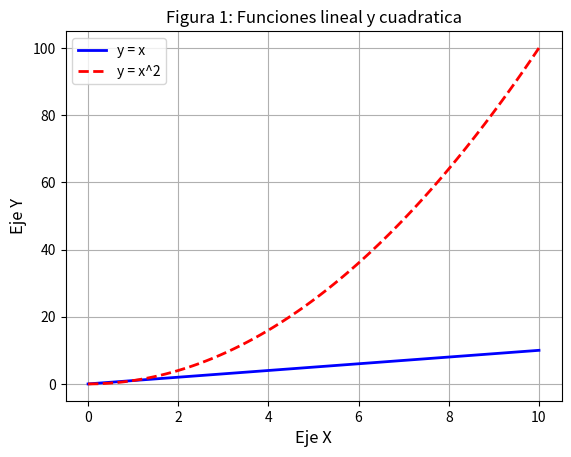
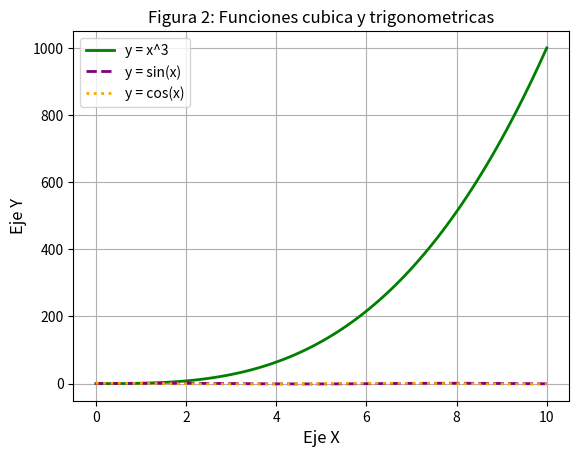

Python code for these plots, in order:
import os
import numpy as np
import matplotlib.pyplot as plt

# Crear carpeta para guardar imagenes
n_folder = "graficas"
os.makedirs(n_folder, exist_ok=True)

x = np.linspace(0, 10, 100)

# Definicion de funciones
y1 = x
y2 = x**2
y3 = x**3
y4 = np.sin(x)
y5 = np.cos(x)

# Figura 1
plt.figure(1)
plt.plot(x, y1, color='blue', linestyle='-', linewidth=2, label='y = x')
plt.plot(x, y2, color='red', linestyle='--', linewidth=2, label='y = x^2')
plt.xlabel("Eje X", fontsize=12)
plt.ylabel("Eje Y", fontsize=12)
plt.title("Figura 1: Funciones lineal y cuadratica")
plt.legend()
plt.grid(True)

# Guardar en EPS
plt.savefig(os.path.join(n_folder, "figura1.eps"))
# Si la carpeta existe se puede colocar en esta version simplificada
# plt.savefig(f"{n_folder}/figura1.eps")

# Figura 2
plt.figure(2)
plt.plot(x, y3, color='green', linestyle='-', linewidth=2, label='y = x^3')
plt.plot(x, y4, color='purple', linestyle='--', linewidth=2, label='y = sin(x)')
plt.plot(x, y5, color='orange', linestyle=':', linewidth=2, label='y = cos(x)')
plt.xlabel("Eje X", fontsize=12)
plt.ylabel("Eje Y", fontsize=12)
plt.title("Figura 2: Funciones cubica y trigonometricas")
plt.legend()
plt.grid(True)

# Guardar en EPS
plt.savefig(os.path.join(n_folder, "figura2.eps"))
plt.show()
